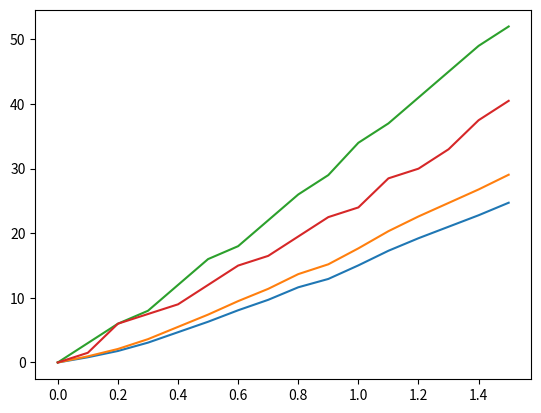

This figure's Python source:
import numpy as np
import pandas as pd
import matplotlib.pyplot as plt


i = np.arange(0.0,1.6,0.1)
b = np.array([66,147,363,620,874,1126,1393,1652,1896,2160,2430,2670,2920,3150,3400,3610])
b0 = b-b[0]
slopeb = np.polyfit(i,b0,1)[0]

i = np.arange(0.0,1.6,0.1)
v1 = np.array([180.2,181.008,181.978,183.270,184.886,186.502,188.280,189.896,191.835,193.128,195.229,197.491,199.430,201.208,202.985,204.924])
v10 = v1-v1[0]
slope1 = np.polyfit(i,v10,1)[0]
print(slope1)
r1 = (slope1)*(1/slopeb)*(0.063/1.94)*np.power(10,8)
print(r1)

i = np.arange(0.0,1.6,0.1)
v2 = np.array([506.000,506.950,508.089,509.608,511.508,513.407,515.496,517.395,519.674,521.193,523.662,526.321,528.600,530.689,532.778,535.057])
v20 = v2-v2[0]
slope2 = np.polyfit(i,v20,1)[0]
r2 = (slope2)*(1/slopeb)*(0.063/2.28)*np.power(10,8)
print(r2)

i = np.arange(0.0,1.6,0.1)
v3 = np.array([377,380,383,385,389,393,395,399,403,406,411,414,418,422,426,429])
v30 = v3-v3[0]
slope3 = np.polyfit(i,v30,1)[0]
r3 = (slope3)*(1/slopeb)*(0.063/4)*np.power(10,8)
print(r3)

i = np.arange(0.0,1.6,0.1)
v4 = np.array([301.000,302.500,307.000,308.499,309.999,312.998,315.998,317.497,320.497,323.497,324.996,329.496,330.995,333.995,338.494,341.494])
v40 = v4-v4[0]
slope4 = np.polyfit(i,v40,1)[0]
r4 = (slope4)*(1/slopeb)*(0.063/3)*np.power(10,8)
print(r4)

plt.show()
plt.plot(i,v10)
plt.show()
plt.plot(i,v20)
plt.show()
plt.plot(i,v30)
plt.show()
plt.plot(i,v40)
plt.show()
plt.show()
